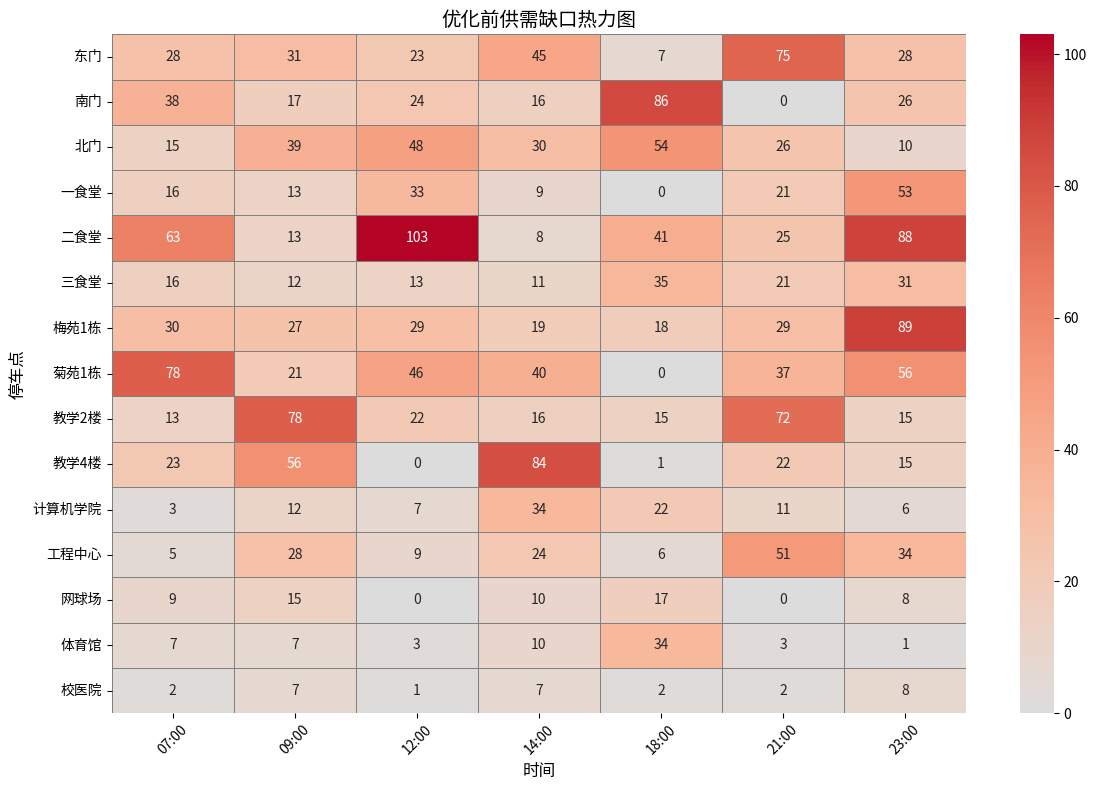
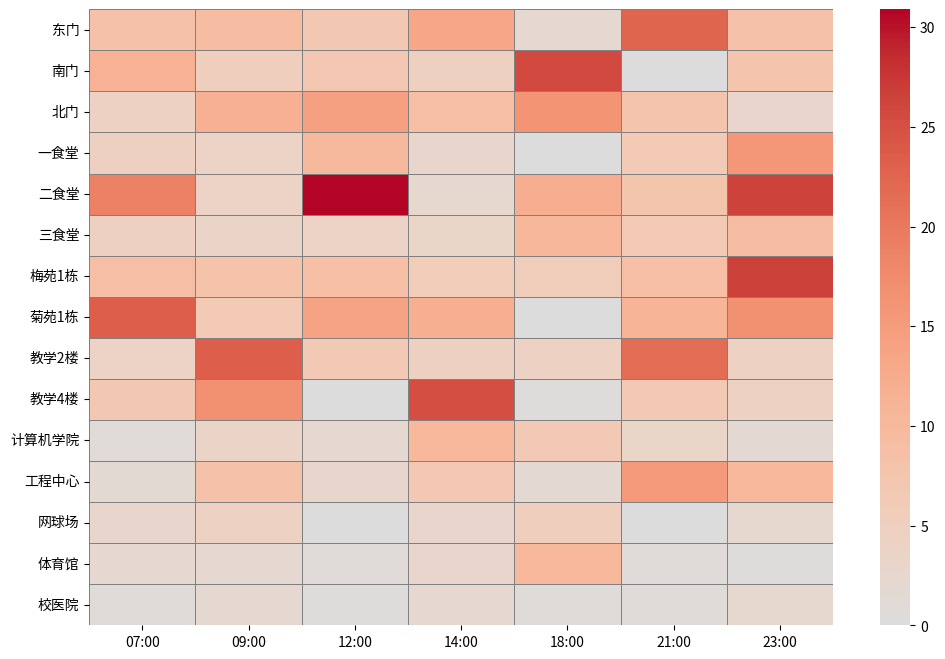

Write Python code to recreate these figures, in order. (Note: this script raises an exception after producing the figures.)
import pandas as pd
import numpy as np
import seaborn as sns
import matplotlib.pyplot as plt

# 数据定义（来自论文表3）
locations = [
    "东门", "南门", "北门", "一食堂", "二食堂", "三食堂",
    "梅苑1栋", "菊苑1栋", "教学2楼", "教学4楼", "计算机学院",
    "工程中心", "网球场", "体育馆", "校医院"
]
time_windows = ["07:00", "09:00", "12:00", "14:00", "18:00", "21:00", "23:00"]

# 优化前后的供需缺口数据（示例数据）
gap_before = np.array([
    [28, 31, 23, 45, 7, 75, 28],  # 东门
    [38, 17, 24, 16, 86, 0, 26],  # 南门
    [15, 39, 48, 30, 54, 26, 10],  # 北门
    [16, 13, 33, 9, 0, 21, 53],  # 一食堂
    [63, 13, 103, 8, 41, 25, 88],  # 二食堂
    [16, 12, 13, 11, 35, 21, 31],  # 三食堂
    [30, 27, 29, 19, 18, 29, 89],  # 梅苑1栋
    [78, 21, 46, 40, 0, 37, 56],  # 菊苑1栋
    [13, 78, 22, 16, 15, 72, 15],  # 教学2楼
    [23, 56, 0, 84, 1, 22, 15],  # 教学4楼
    [3, 12, 7, 34, 22, 11, 6],  # 计算机学院
    [5, 28, 9, 24, 6, 51, 34],  # 工程中心
    [9, 15, 0, 10, 17, 0, 8],  # 网球场
    [7, 7, 3, 10, 34, 3, 1],  # 体育馆
    [2, 7, 1, 7, 2, 2, 8]  # 校医院
])

gap_after = gap_before * 0.3  # 假设优化后缺口减少70%

# 绘制热力图
def plot_gap_heatmap(data, title):
    df = pd.DataFrame(data, index=locations, columns=time_windows)
    plt.figure(figsize=(12,8))
    sns.heatmap(df, annot=True, fmt="d", cmap="coolwarm", center=0,
                linewidths=0.5, linecolor="grey")
    plt.title(title, fontsize=14)
    plt.xlabel("时间", fontsize=12)
    plt.ylabel("停车点", fontsize=12)
    plt.xticks(rotation=45)
    plt.tight_layout()
    plt.show()

# 绘制优化前后的对比
plot_gap_heatmap(gap_before, "优化前供需缺口热力图")
plot_gap_heatmap(gap_after, "优化后供需缺口热力图")
